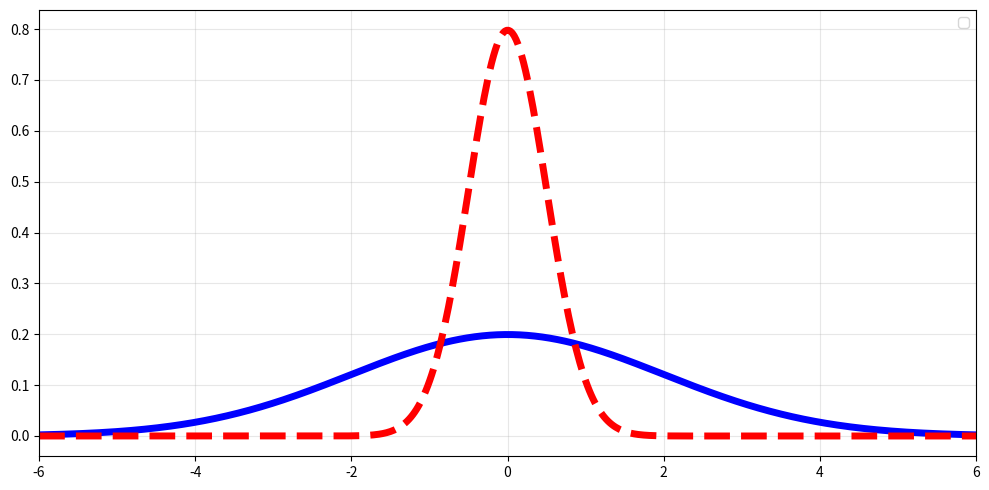

Recreate this plot in Python.
from scipy.stats import norm
import numpy as np
import matplotlib.pyplot as plt

# 设置参数
mu = 0        # 共同均值
sigma_fat = 2 # 矮胖分布的标准差
sigma_thin = 0.5 # 高瘦分布的标准差

# 生成x轴数据（覆盖两个分布的合理范围）
x = np.linspace(-6, 6, 500)

# 计算两个分布的概率密度
y_fat = norm.pdf(x, mu, sigma_fat)
y_thin = norm.pdf(x, mu, sigma_thin)

# 绘制对比图
plt.figure(figsize=(10, 5))
plt.plot(x, y_fat, 'b-', linewidth=5)
plt.plot(x, y_thin, 'r--', linewidth=5)
# plt.plot(x, y_thin, 'r--', linewidth=2, label=f'高瘦分布 (σ={sigma_thin})')


# 美化图形
# plt.title("正态分布形态对比 (相同均值μ=0)")
# plt.xlabel("数值")
# plt.ylabel("概率密度")
plt.legend()
plt.grid(True, alpha=0.3)
plt.xlim(-6, 6)  # 固定显示范围
plt.tight_layout()
plt.show()
